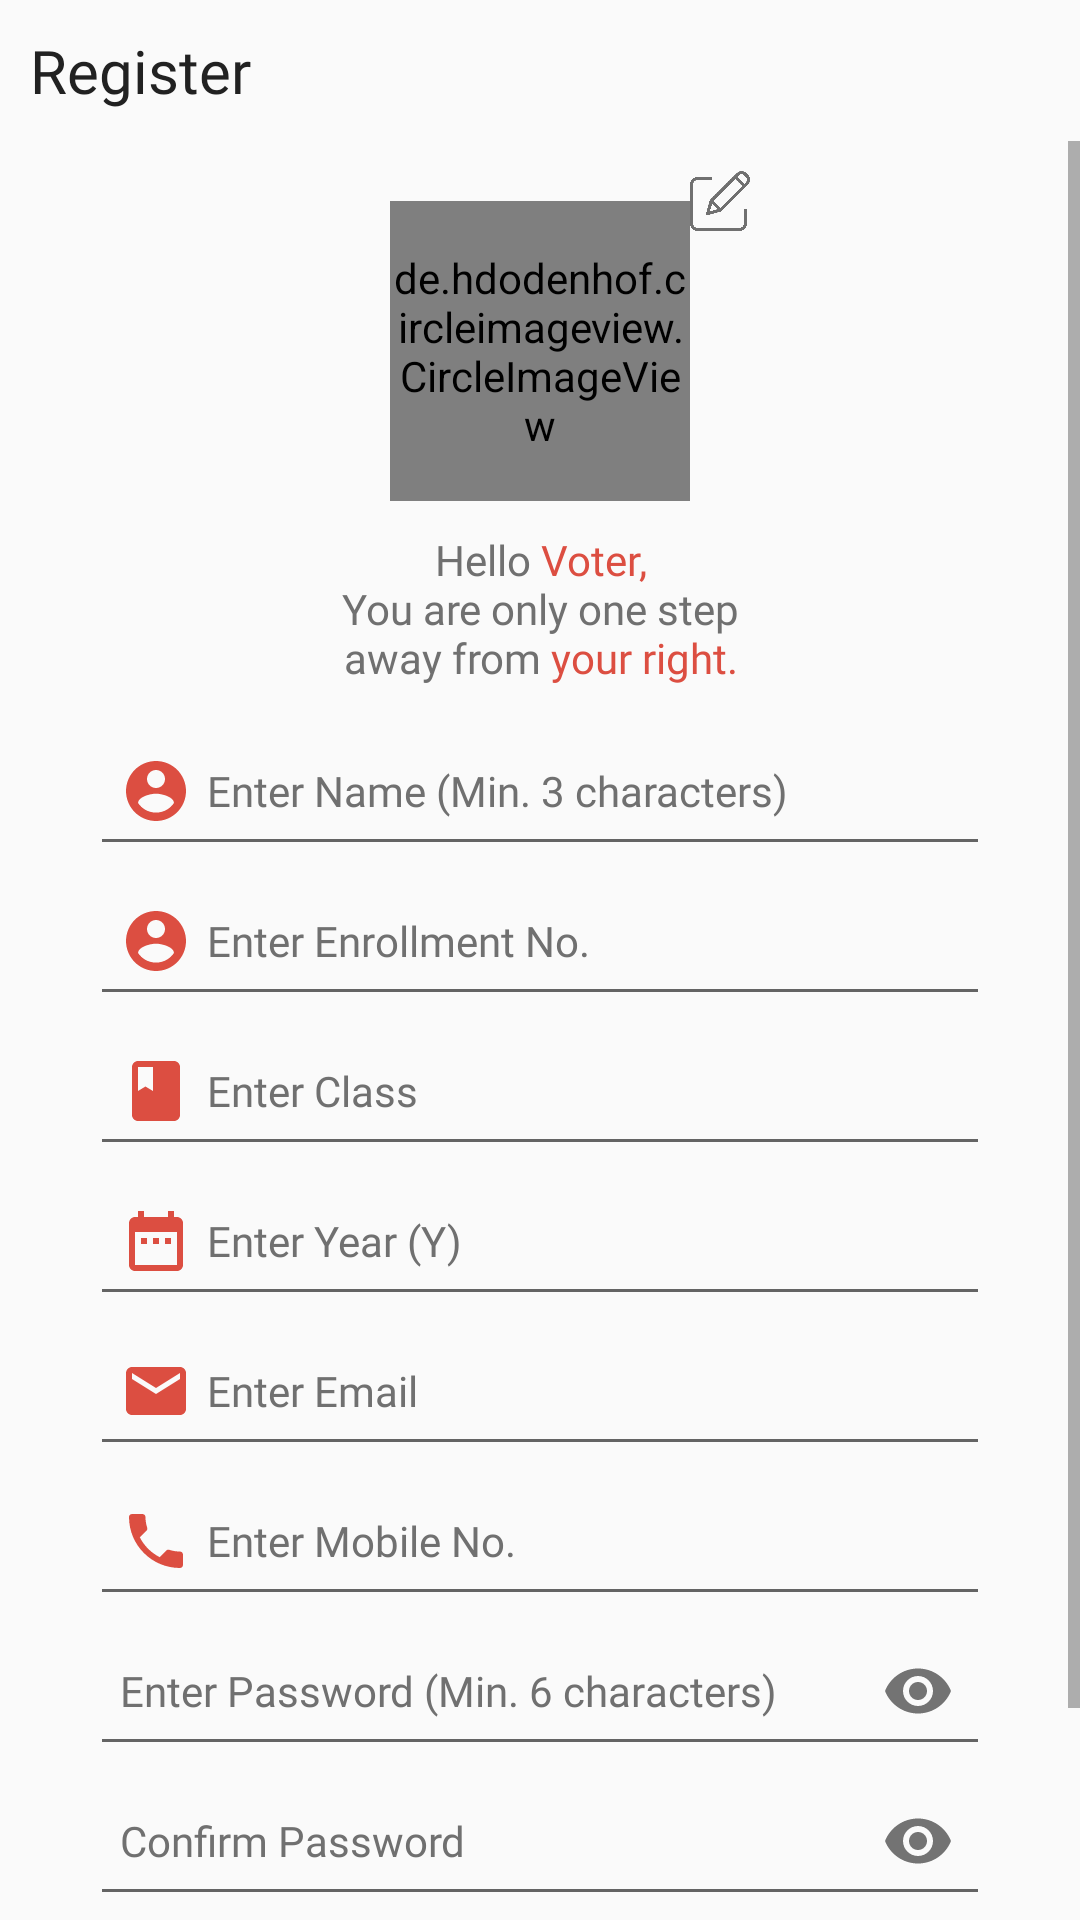

Here is an Android app screen rendered from its layout file. Give the layout XML and the strings, colors and styles it references.
<!-- AndroidManifest.xml: application theme AppTheme -->
<!-- res/layout/activity_register.xml -->
<?xml version="1.0" encoding="utf-8"?>
<LinearLayout xmlns:android="http://schemas.android.com/apk/res/android"
    xmlns:app="http://schemas.android.com/apk/res-auto"
    xmlns:tools="http://schemas.android.com/tools"
    android:layout_width="match_parent"
    android:layout_height="match_parent"
    android:orientation="vertical"
    tools:context=".activity.RegisterActivity">


    <TextView
        android:id="@+id/txtRegBack"
        android:layout_width="match_parent"
        android:layout_height="wrap_content"
        android:drawableLeft="@drawable/ic_back_dark"
        android:drawablePadding="5dp"
        android:fontFamily="@font/seguisb"
        android:padding="10dp"
        android:text="Register"
        android:textColor="#212121"
        android:textSize="20sp"
        app:drawableTint="@color/colorAccent" />

    <ScrollView
        android:id="@+id/svReg"
        android:layout_width="match_parent"
        android:layout_height="match_parent">

        <LinearLayout
            android:layout_width="match_parent"
            android:layout_height="wrap_content"
            android:orientation="vertical">

            <RelativeLayout
                android:layout_width="match_parent"
                android:layout_height="wrap_content">

                <de.hdodenhof.circleimageview.CircleImageView
                    android:id="@+id/imgReg"
                    android:layout_width="100dp"
                    android:layout_height="100dp"
                    android:layout_centerHorizontal="true"
                    android:layout_marginTop="20dp"
                    android:src="@drawable/avatar" />

                <ImageView
                    android:id="@+id/imgRegEdit"
                    android:layout_width="20dp"
                    android:layout_height="20dp"
                    android:layout_centerHorizontal="false"
                    android:layout_marginTop="10dp"
                    android:layout_toEndOf="@id/imgReg"
                    app:srcCompat="@drawable/edit" />

            </RelativeLayout>

            <TextView
                android:layout_width="match_parent"
                android:layout_height="wrap_content"
                android:layout_marginTop="10dp"
                android:fontFamily="@font/seguisb"
                android:gravity="center"
                android:text="@string/voter"
                android:textColor="#707070"
                android:textSize="14sp" />

            <EditText
                android:id="@+id/etRegName"
                android:layout_width="match_parent"
                android:layout_height="50dp"
                android:layout_marginStart="30dp"
                android:layout_marginTop="10dp"
                android:layout_marginEnd="30dp"
                android:drawableLeft="@drawable/ic_user"
                android:drawablePadding="5dp"
                android:drawableTint="@color/colorAccent"
                android:ems="10"
                android:fontFamily="@font/seguisb"
                android:hint="Enter Name (Min. 3 characters)"
                android:inputType="textPersonName"
                android:padding="10dp"
                android:textColor="@color/colorPrimary"
                android:textColorHint="#707070"
                android:textSize="14sp" />

            <EditText
                android:id="@+id/etRegEnroll"
                android:layout_width="match_parent"
                android:layout_height="50dp"
                android:layout_marginStart="30dp"
                android:layout_marginEnd="30dp"
                android:drawableLeft="@drawable/ic_user"
                android:drawablePadding="5dp"
                android:drawableTint="@color/colorAccent"
                android:ems="10"
                android:fontFamily="@font/seguisb"
                android:hint="Enter Enrollment No."
                android:inputType="textPersonName"
                android:padding="10dp"
                android:textColor="@color/colorPrimary"
                android:textColorHint="#707070"
                android:textSize="14sp" />

            <EditText
                android:id="@+id/etRegClass"
                android:layout_width="match_parent"
                android:layout_height="50dp"
                android:layout_marginStart="30dp"
                android:layout_marginEnd="30dp"
                android:drawableLeft="@drawable/ic_class"
                android:drawablePadding="5dp"
                android:drawableTint="@color/colorAccent"
                android:ems="10"
                android:fontFamily="@font/seguisb"
                android:hint="Enter Class"
                android:inputType="textPersonName"
                android:padding="10dp"
                android:textColor="@color/colorPrimary"
                android:textColorHint="#707070"
                android:textSize="14sp" />

            <EditText
                android:id="@+id/etRegYear"
                android:layout_width="match_parent"
                android:layout_height="50dp"
                android:layout_marginStart="30dp"
                android:layout_marginEnd="30dp"
                android:drawableLeft="@drawable/ic_year"
                android:drawablePadding="5dp"
                android:drawableTint="@color/colorAccent"
                android:ems="10"
                android:fontFamily="@font/seguisb"
                android:hint="Enter Year (Y)"
                android:inputType="number"
                android:maxLength="1"
                android:padding="10dp"
                android:textColor="@color/colorPrimary"
                android:textColorHint="#707070"
                android:textSize="14sp" />

            <EditText
                android:id="@+id/etRegEmail"
                android:layout_width="match_parent"
                android:layout_height="50dp"
                android:layout_marginStart="30dp"
                android:layout_marginEnd="30dp"
                android:drawableLeft="@drawable/ic_email"
                android:drawablePadding="5dp"
                android:drawableTint="@color/colorAccent"
                android:ems="10"
                android:fontFamily="@font/seguisb"
                android:hint="Enter Email"
                android:inputType="textPersonName"
                android:padding="10dp"
                android:textColor="@color/colorPrimary"
                android:textColorHint="#707070"
                android:textSize="14sp" />

            <EditText
                android:id="@+id/etRegMobile"
                android:layout_width="match_parent"
                android:layout_height="50dp"
                android:layout_marginStart="30dp"
                android:layout_marginEnd="30dp"
                android:drawableLeft="@drawable/ic_call_black_24dp"
                android:drawablePadding="5dp"
                android:drawableTint="@color/colorAccent"
                android:ems="10"
                android:fontFamily="@font/seguisb"
                android:hint="Enter Mobile No."
                android:inputType="number"
                android:maxLength="10"
                android:padding="10dp"
                android:textColor="@color/colorPrimary"
                android:textColorHint="#707070"
                android:textSize="14sp" />

            <com.google.android.material.textfield.TextInputLayout
                android:layout_width="match_parent"
                android:layout_height="wrap_content"
                android:layout_marginStart="30dp"
                android:layout_marginEnd="30dp"
                app:hintEnabled="false"
                app:passwordToggleEnabled="true">

                <com.google.android.material.textfield.TextInputEditText
                    android:id="@+id/etRegPass"
                    android:layout_width="match_parent"
                    android:layout_height="50dp"
                    android:drawableStart="@drawable/ic_lock_black_24dp"
                    android:drawablePadding="10dp"
                    android:drawableTint="@color/colorAccent"
                    android:ems="10"
                    android:fontFamily="@font/seguisb"
                    android:hint="Enter Password (Min. 6 characters)"
                    android:inputType="textPassword"
                    android:padding="10dp"
                    android:textColor="@color/colorPrimary"
                    android:textColorHint="#707070"
                    android:textSize="14sp" />
            </com.google.android.material.textfield.TextInputLayout>


            <com.google.android.material.textfield.TextInputLayout
                android:layout_width="match_parent"
                android:layout_height="wrap_content"
                android:layout_marginStart="30dp"
                android:layout_marginEnd="30dp"
                app:hintEnabled="false"
                app:passwordToggleEnabled="true">

                <com.google.android.material.textfield.TextInputEditText
                    android:id="@+id/etRegCPass"
                    android:layout_width="match_parent"
                    android:layout_height="50dp"
                    android:drawableStart="@drawable/ic_lock_black_24dp"
                    android:drawablePadding="10dp"
                    android:drawableTint="@color/colorAccent"
                    android:ems="10"
                    android:fontFamily="@font/seguisb"
                    android:hint="Confirm Password"
                    android:inputType="textPassword"
                    android:padding="10dp"
                    android:textColor="@color/colorPrimary"
                    android:textColorHint="#707070"
                    android:textSize="14sp" />
            </com.google.android.material.textfield.TextInputLayout>

            <TextView
                android:id="@+id/txtReg"
                android:layout_width="wrap_content"
                android:layout_height="wrap_content"
                android:layout_gravity="center"
                android:layout_marginTop="20dp"
                android:layout_marginBottom="20dp"
                android:background="@drawable/shape_acc_fill"
                android:fontFamily="@font/seguisb"
                android:paddingStart="20dp"
                android:paddingTop="10dp"
                android:paddingEnd="20dp"
                android:paddingBottom="10dp"
                android:text="Register"
                android:textColor="#ffffff"
                android:textSize="16sp" />


        </LinearLayout>
    </ScrollView>

</LinearLayout>
<!-- resources referenced by this layout -->
<resources>
  <color name="colorAccent">#dc4e41</color>
  <color name="colorPrimary">#000000</color>
  <!-- drawable avatar: png bitmap (drawable-hdpi, 8593 bytes) -->
  <!-- drawable edit: png bitmap (drawable-hdpi, 6273 bytes) -->
  <!-- drawable ic_call_black_24dp (drawable-hdpi) -->
  <vector android:height="24dp" android:tint="#642B73"
      android:viewportHeight="24.0" android:viewportWidth="24.0"
      android:width="24dp" xmlns:android="http://schemas.android.com/apk/res/android">
      <path android:fillColor="#FF000000" android:pathData="M6.62,10.79c1.44,2.83 3.76,5.14 6.59,6.59l2.2,-2.2c0.27,-0.27 0.67,-0.36 1.02,-0.24 1.12,0.37 2.33,0.57 3.57,0.57 0.55,0 1,0.45 1,1V20c0,0.55 -0.45,1 -1,1 -9.39,0 -17,-7.61 -17,-17 0,-0.55 0.45,-1 1,-1h3.5c0.55,0 1,0.45 1,1 0,1.25 0.2,2.45 0.57,3.57 0.11,0.35 0.03,0.74 -0.25,1.02l-2.2,2.2z"/>
  </vector>
  <!-- drawable ic_class (drawable) -->
  <vector android:height="24dp" android:tint="#212121"
      android:viewportHeight="24.0" android:viewportWidth="24.0"
      android:width="24dp" xmlns:android="http://schemas.android.com/apk/res/android">
      <path android:fillColor="#FF000000" android:pathData="M18,2H6c-1.1,0 -2,0.9 -2,2v16c0,1.1 0.9,2 2,2h12c1.1,0 2,-0.9 2,-2V4c0,-1.1 -0.9,-2 -2,-2zM6,4h5v8l-2.5,-1.5L6,12V4z"/>
  </vector>
  <!-- drawable ic_email (drawable) -->
  <vector android:height="24dp" android:tint="#212121"
      android:viewportHeight="24.0" android:viewportWidth="24.0"
      android:width="24dp" xmlns:android="http://schemas.android.com/apk/res/android">
      <path android:fillColor="#FF000000" android:pathData="M20,4L4,4c-1.1,0 -1.99,0.9 -1.99,2L2,18c0,1.1 0.9,2 2,2h16c1.1,0 2,-0.9 2,-2L22,6c0,-1.1 -0.9,-2 -2,-2zM20,8l-8,5 -8,-5L4,6l8,5 8,-5v2z"/>
  </vector>
  <!-- drawable ic_user (drawable) -->
  <vector android:height="24dp" android:tint="#212121"
      android:viewportHeight="24.0" android:viewportWidth="24.0"
      android:width="24dp" xmlns:android="http://schemas.android.com/apk/res/android">
      <path android:fillColor="#FF000000" android:pathData="M12,2C6.48,2 2,6.48 2,12s4.48,10 10,10 10,-4.48 10,-10S17.52,2 12,2zM12,5c1.66,0 3,1.34 3,3s-1.34,3 -3,3 -3,-1.34 -3,-3 1.34,-3 3,-3zM12,19.2c-2.5,0 -4.71,-1.28 -6,-3.22 0.03,-1.99 4,-3.08 6,-3.08 1.99,0 5.97,1.09 6,3.08 -1.29,1.94 -3.5,3.22 -6,3.22z"/>
  </vector>
  <!-- drawable ic_year (drawable) -->
  <vector android:height="24dp" android:tint="#212121"
      android:viewportHeight="24.0" android:viewportWidth="24.0"
      android:width="24dp" xmlns:android="http://schemas.android.com/apk/res/android">
      <path android:fillColor="#FF000000" android:pathData="M9,11L7,11v2h2v-2zM13,11h-2v2h2v-2zM17,11h-2v2h2v-2zM19,4h-1L18,2h-2v2L8,4L8,2L6,2v2L5,4c-1.11,0 -1.99,0.9 -1.99,2L3,20c0,1.1 0.89,2 2,2h14c1.1,0 2,-0.9 2,-2L21,6c0,-1.1 -0.9,-2 -2,-2zM19,20L5,20L5,9h14v11z"/>
  </vector>
  <!-- drawable shape_acc_fill (drawable) -->
  <?xml version="1.0" encoding="utf-8"?>
  <shape xmlns:android="http://schemas.android.com/apk/res/android">
  
      <solid
          android:color="@color/colorAccent"/>
      <corners
          android:radius="20dp"/>
  
  </shape>
  <string name="voter">Hello <font color="#dc4e41">Voter,</font>\nYou are only one step\naway from <font color="#dc4e41">your right.</font></string>
  <style name="AppTheme" parent="Theme.AppCompat.Light.NoActionBar">
          
          <item name="colorPrimary">@color/colorPrimary</item>
          <item name="colorPrimaryDark">@color/colorPrimaryDark</item>
          <item name="colorAccent">@color/colorAccent</item>
      </style>
  <color name="colorPrimaryDark">#000000</color>
</resources>
